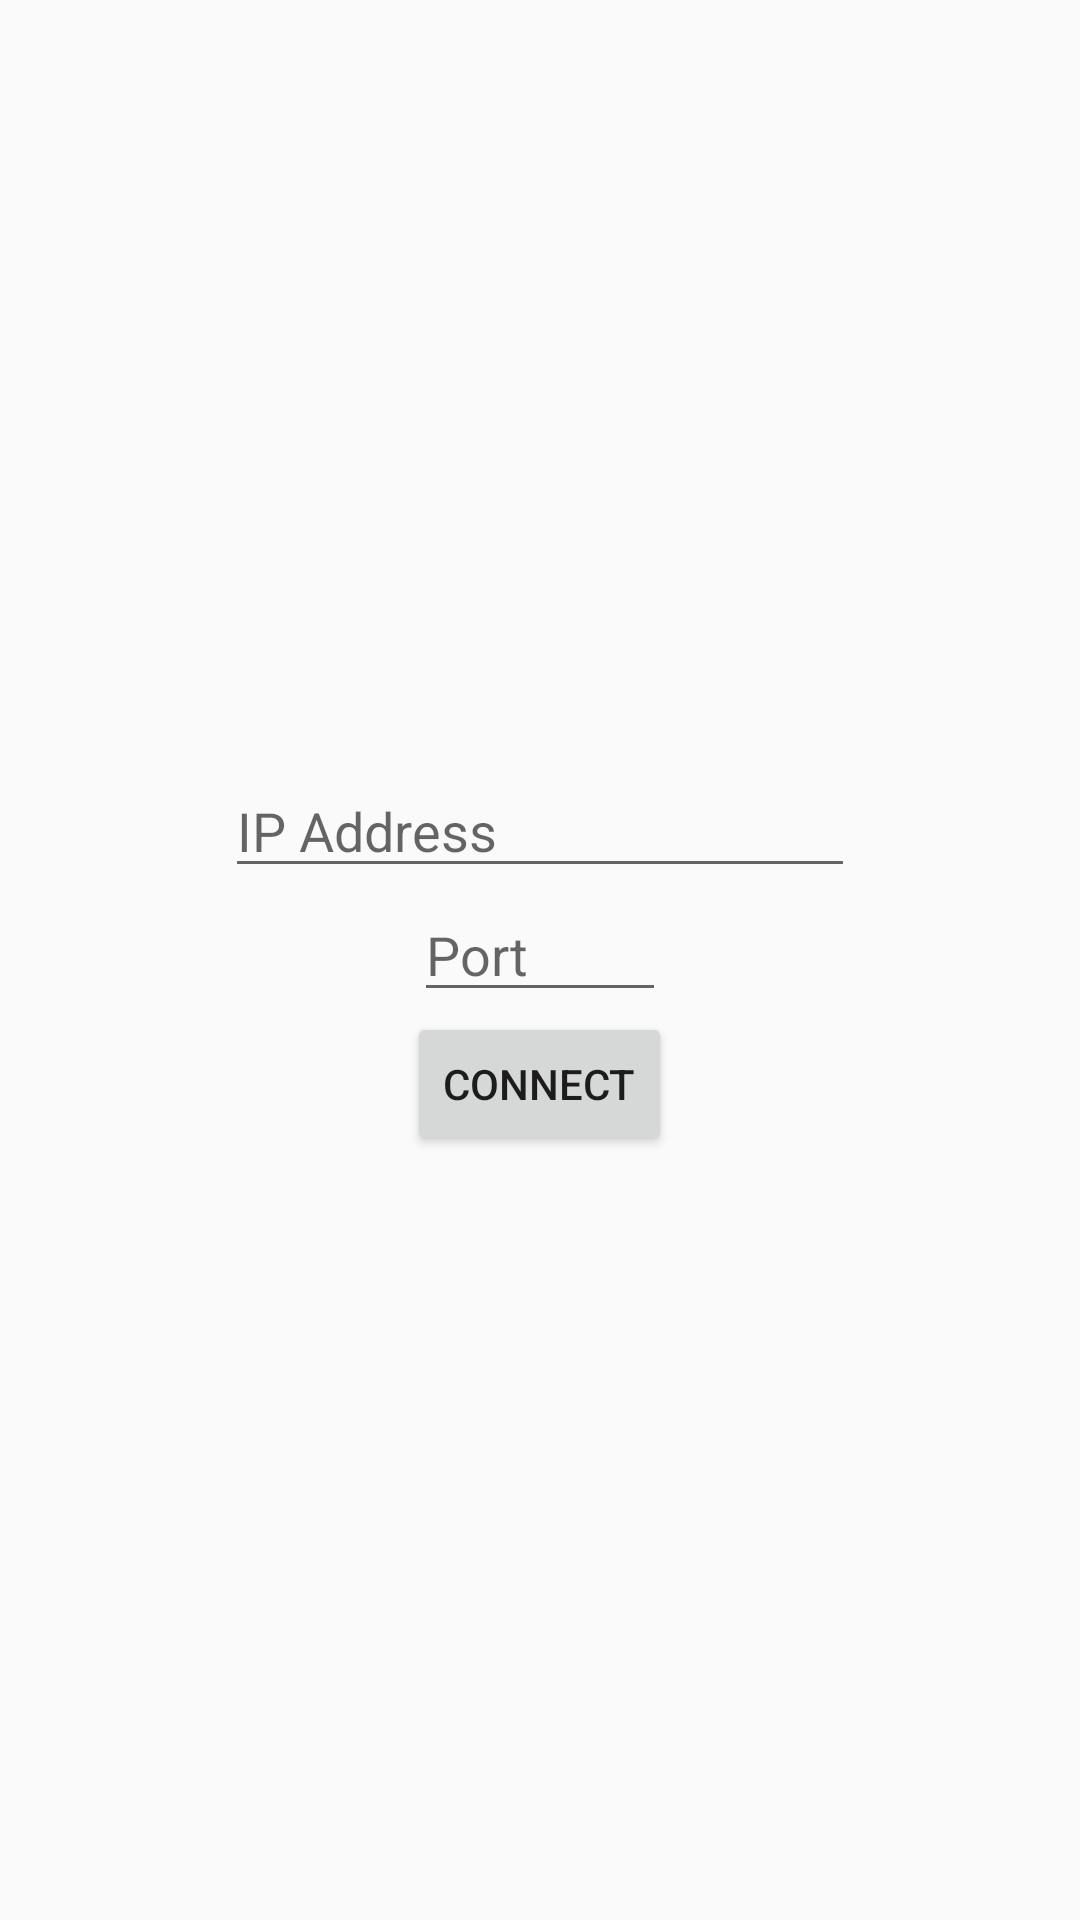

Layout XML and referenced resources for this Android screen:
<!-- AndroidManifest.xml: application theme AppTheme -->
<!-- res/layout/activity_connect.xml -->
<LinearLayout xmlns:android="http://schemas.android.com/apk/res/android"
                xmlns:tools="http://schemas.android.com/tools"
                android:layout_width="match_parent"
                android:layout_height="match_parent"
                android:paddingLeft="@dimen/activity_horizontal_margin"
                android:paddingRight="@dimen/activity_horizontal_margin"
                android:paddingTop="@dimen/activity_vertical_margin"
                android:paddingBottom="@dimen/activity_vertical_margin"
                android:orientation="vertical"
                android:gravity="center"
                tools:context=".ConnectActivity">

    
    <EditText
            android:id="@+id/host"
            android:layout_width="wrap_content"
            android:layout_height="wrap_content"
            android:hint="@string/ip_address"
            android:inputType="text|textUri"
            android:minEms="10"
            />


    <EditText
            android:id="@+id/port"
            android:layout_width="wrap_content"
            android:layout_height="wrap_content"
            android:hint="@string/port"
            android:inputType="number"
            android:minEms="4"
            android:maxEms="5"
            />

    <Button
            android:id="@+id/connect"
            android:layout_width="wrap_content"
            android:layout_height="wrap_content"
            android:text="@string/connect"
            />

</LinearLayout>
<!-- resources referenced by this layout -->
<resources>
  <string name="connect">Connect</string>
  <string name="ip_address">IP Address</string>
  <string name="port">Port</string>
  <style name="AppTheme" parent="Theme.AppCompat.Light.DarkActionBar">
          
      </style>
</resources>
